4-way image classification set "Coffe_Bean" from GitHub (IkbarSulistio/Coffee-Bean-Roast-Level-Classification); label vocabulary: dark roast, green unroasted, light roast, medium roast.

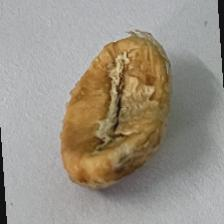
Label: light roast

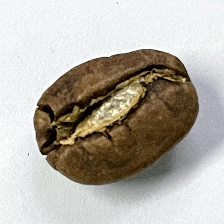
Label: medium roast

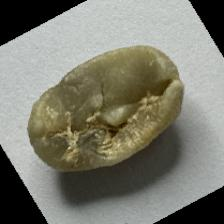
Label: green unroasted

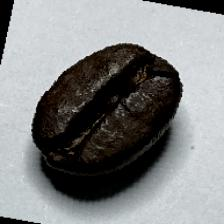
Label: dark roast

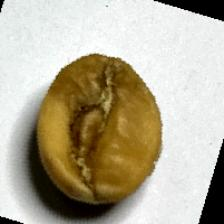
Label: light roast

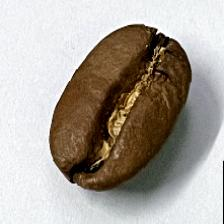
Label: medium roast
